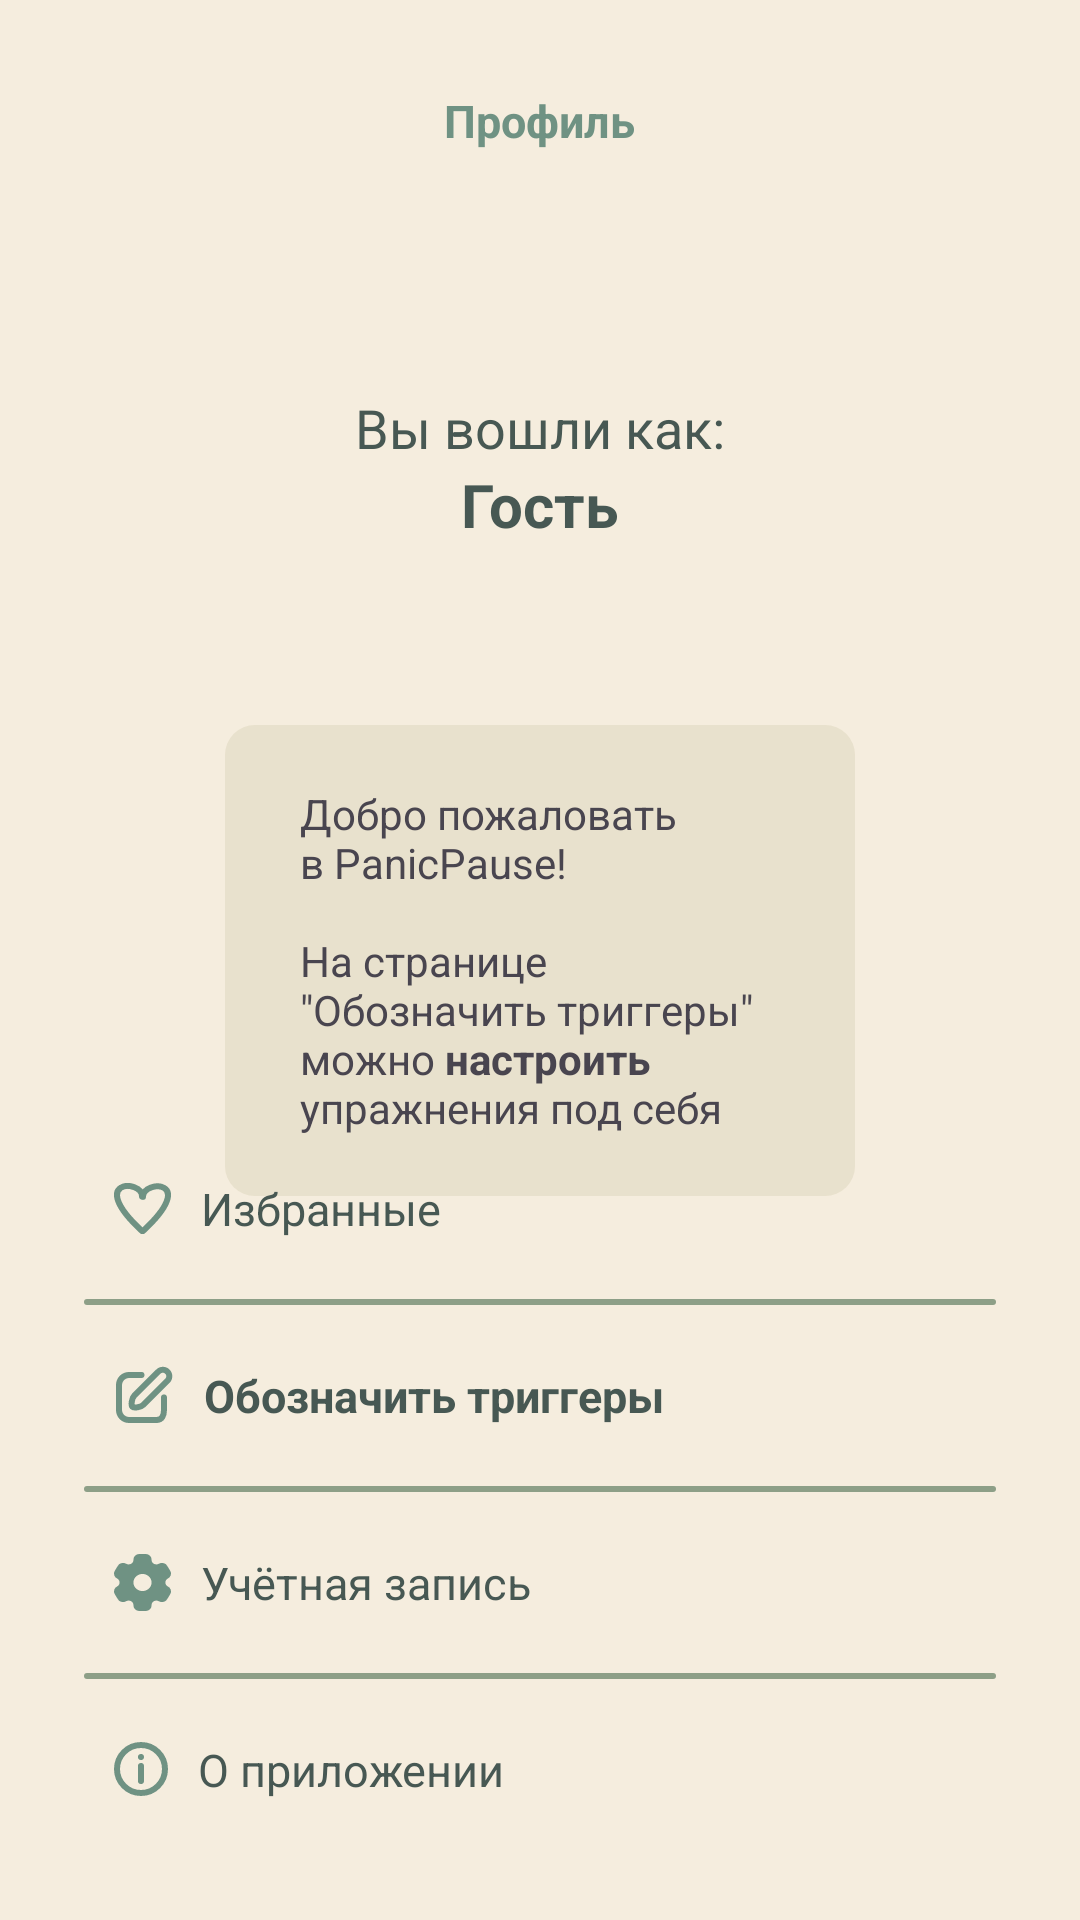

This screen was rendered from an Android layout file. Write that file and the resources it references.
<!-- AndroidManifest.xml: application theme Base.Theme.PanicPause -->
<!-- res/layout/fragment_profile.xml -->
<?xml version="1.0" encoding="utf-8"?>
<RelativeLayout xmlns:android="http://schemas.android.com/apk/res/android"
    xmlns:app="http://schemas.android.com/apk/res-auto"
    android:orientation="vertical"
    android:layout_width="match_parent"
    android:layout_height="match_parent">

    <LinearLayout
        android:layout_width="match_parent"
        android:layout_height="wrap_content"
        android:orientation="vertical"
        android:layout_alignParentTop="true"
        >
        <TextView
            android:layout_height="wrap_content"
            android:layout_width="wrap_content"
            style="@style/normalTextGreen"
            android:textStyle="bold"
            android:text="@string/profile"
            android:layout_marginTop="30dp"
            android:layout_gravity="center_horizontal"
            />

        <TextView
            android:layout_width="wrap_content"
            android:layout_height="wrap_content"
            android:layout_marginTop="80dp"
            style="@style/normalTextDark"
            android:textSize="18sp"
            android:text="@string/logged_in_as"
            />
        <TextView
            android:layout_width="wrap_content"
            android:layout_height="wrap_content"
            style="@style/normalTextDark"
            android:textSize="20sp"
            android:textStyle="bold"
            android:layout_marginBottom="60dp"
            android:text="@string/guest"
            android:id="@+id/temp_user_email_tv"
            />

        <TextView
            android:layout_width="210dp"
            android:layout_height="wrap_content"
            android:layout_gravity="center_horizontal"
            android:paddingVertical="20dp"
            android:paddingHorizontal="25dp"
            android:layout_marginBottom="45dp"
            android:background="@drawable/first_time_welcome_msg_shape"
            android:text="@string/first_time_welcome_msg"
            android:id="@+id/first_time_welcome_msg_tv"
            android:visibility="visible"
            />
    </LinearLayout>

    <LinearLayout
        android:layout_width="match_parent"
        android:layout_height="wrap_content"
        android:orientation="vertical"
        android:layout_marginHorizontal="28dp"
        android:layout_alignParentBottom="true"
        android:layout_marginBottom="40dp"
        >
        <LinearLayout
            android:layout_width="match_parent"
            android:layout_height="wrap_content"
            android:layout_marginStart="10dp"
            android:orientation="horizontal"
            android:gravity="center_vertical"
            android:id="@+id/favorites_layout"
            >
            <ImageView
                android:layout_width="wrap_content"
                android:layout_height="wrap_content"
                android:src="@drawable/heart_green_empty"
                android:layout_marginEnd="10dp"
                />
            <TextView
                android:layout_width="0dp"
                android:layout_height="wrap_content"
                android:layout_weight="1"
                android:layout_gravity="start"
                style="@style/normalTextDark"
                android:text="@string/favorites"
                android:id="@+id/favorites_tv"
                />
        </LinearLayout>
        <View
            app:backgroundTint="@null"
            android:background="@drawable/divider_main_shape"
            style="@style/MainDivider"
            android:layout_marginVertical="20dp"
            />
        <LinearLayout
            android:layout_width="match_parent"
            android:layout_height="wrap_content"
            android:layout_marginStart="10dp"
            android:orientation="horizontal"
            android:gravity="center_vertical"
            android:id="@+id/set_triggers_layout"
            >
            <ImageView
                android:layout_width="wrap_content"
                android:layout_height="wrap_content"
                android:src="@drawable/pencil_edit_small_green"
                android:layout_marginEnd="10dp"
                />
            <TextView
                android:layout_width="0dp"
                android:layout_height="wrap_content"
                android:layout_weight="1"
                android:layout_gravity="start"
                style="@style/normalTextDark"
                android:textStyle="bold"
                android:text="@string/set_triggers"
                android:id="@+id/set_triggers_tv"
                />
        </LinearLayout>

        <View
            app:backgroundTint="@null"
            android:background="@drawable/divider_main_shape"
            style="@style/MainDivider"
            android:layout_marginVertical="20dp"
            />
        <LinearLayout
            android:layout_width="match_parent"
            android:layout_height="wrap_content"
            android:layout_marginStart="10dp"
            android:orientation="horizontal"
            android:gravity="center_vertical"
            android:id="@+id/go_to_acc_settings_layout"
            >
            <ImageView
                android:layout_width="wrap_content"
                android:layout_height="wrap_content"
                android:src="@drawable/settings_green"
                android:layout_marginEnd="10dp"
                />
            <TextView
                android:layout_width="0dp"
                android:layout_height="wrap_content"
                android:layout_weight="1"
                android:layout_gravity="start"
                style="@style/normalTextDark"
                android:text="@string/account"
                android:id="@+id/go_to_acc_settings_tv"
                />
        </LinearLayout>

        <View
            app:backgroundTint="@null"
            android:background="@drawable/divider_main_shape"
            style="@style/MainDivider"
            android:layout_marginVertical="20dp"
            />
        <LinearLayout
            android:layout_width="match_parent"
            android:layout_height="wrap_content"
            android:layout_marginStart="10dp"
            android:orientation="horizontal"
            android:gravity="center_vertical"
            android:id="@+id/app_info_layout"
            >
            <ImageView
                android:layout_width="wrap_content"
                android:layout_height="wrap_content"
                android:src="@drawable/info_small_green"
                android:layout_marginEnd="10dp"
                />
            <TextView
                android:layout_width="0dp"
                android:layout_height="wrap_content"
                android:layout_weight="1"
                android:layout_gravity="start"
                style="@style/normalTextDark"
                android:text="@string/app_info"
                android:id="@+id/app_info_tv"
                />
        </LinearLayout>

    </LinearLayout>

</RelativeLayout>
<!-- resources referenced by this layout -->
<resources>
  <!-- drawable divider_main_shape (drawable) -->
  <?xml version="1.0" encoding="utf-8"?>
  <shape xmlns:android="http://schemas.android.com/apk/res/android">
      <solid android:color="@color/colorMainDivider"/>
      <corners android:radius="1dp"/>
  </shape>
  <!-- drawable first_time_welcome_msg_shape (drawable) -->
  <?xml version="1.0" encoding="utf-8"?>
  <shape xmlns:android="http://schemas.android.com/apk/res/android">
      <solid android:color="@color/colorTransparentLightGreen"/>
      <corners android:radius="10dp"/>
  
  </shape>
  <!-- drawable heart_green_empty (drawable) -->
  <vector xmlns:android="http://schemas.android.com/apk/res/android"
      android:width="19dp"
      android:height="17dp"
      android:viewportWidth="19"
      android:viewportHeight="17">
    <path
        android:pathData="M9.34,4.454C9.341,-1.321 -9.425,-1.321 9.34,16.002"
        android:strokeWidth="2"
        android:fillColor="#00000000"
        android:strokeColor="#6F9283"
        android:strokeLineCap="round"/>
    <path
        android:pathData="M9.661,4.609C9.661,-1.167 28.425,-1.32 9.659,16.003"
        android:strokeWidth="2"
        android:fillColor="#00000000"
        android:strokeColor="#6F9283"
        android:strokeLineCap="round"/>
  </vector>
  <string name="account">Учётная запись</string>
  <string name="app_info">О приложении</string>
  <string name="favorites">Избранные</string>
  <string name="first_time_welcome_msg">Добро пожаловать\nв PanicPause!
          \n\nНа странице\n\"Обозначить триггеры\"\nможно <b>настроить</b>\nупражнения под себя</string>
  <string name="guest">Гость</string>
  <string name="logged_in_as">Вы вошли как:</string>
  <string name="profile">Профиль</string>
  <string name="set_triggers">Обозначить триггеры</string>
  <style name="MainDivider" parent="Divider">
          <item name="android:layout_width">match_parent</item>
          <item name="android:layout_height">2dp</item> // you can change thickness here
          <item name="color">@color/colorMainDivider</item>
          <item name="cornerRadius">1dp</item>
      </style>
  <style name="normalTextDark">
          <item name="android:textColor">@color/colorDarkBlueish</item>
          <item name="android:textSize">15dp</item>
          <item name="fontFamily">@font/rubik_regular</item>
          <item name="android:layout_gravity">center</item>
      </style>
  <style name="normalTextGreen" parent="normalTextDark">
          <item name="android:textColor">@color/colorSoftGreen</item>
      </style>
  <style name="Base.Theme.PanicPause" parent="Theme.Material3.DayNight.NoActionBar">
          <item name="colorPrimary">@color/colorSoftGreen</item>
          <item name="android:windowBackground">@color/colorBeige</item>
          
          
      </style>
  <color name="colorMainDivider">#8D9F87</color>
  <color name="colorTransparentLightGreen">#50CDC6A5</color>
  <style name="Divider">
          <item name="android:background">?android:attr/listDivider</item> //you can give your color here. that will change all divider color in your app.
      </style>
  <color name="colorDarkBlueish">#475853</color>
  <color name="colorSoftGreen">#6F9283</color>
  <color name="colorBeige">#F5EDDE</color>
</resources>
